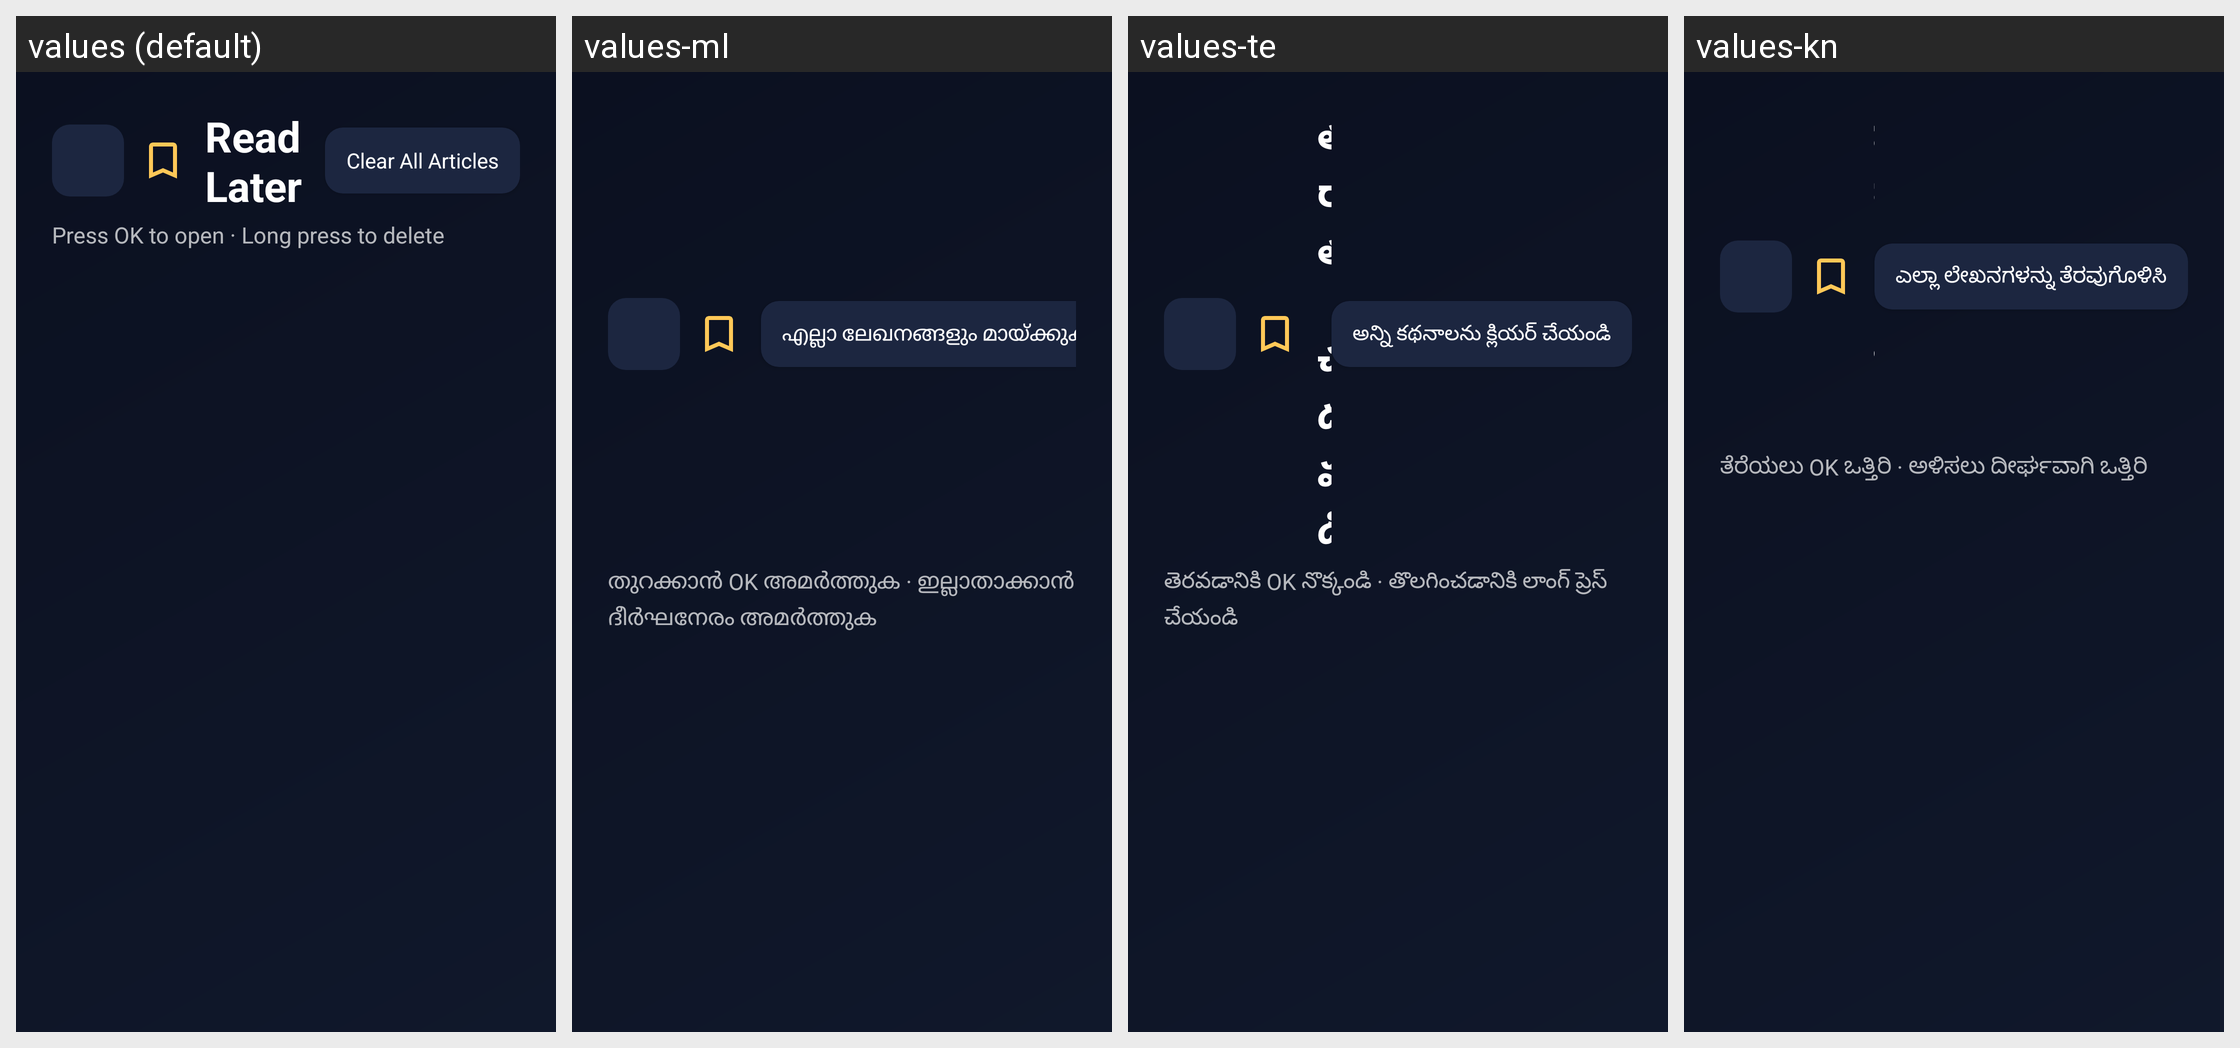

This grid shows one Android layout under several languages. Give, for every string resource on the screen, its name, the default text and each shown locale's text.
Android screen res/layout/activity_read_later.xml rendered under 4 locales, left to right: values (default), values-ml, values-te, values-kn. Device: Nexus 5 (rendered at 1080×1920; each locale shown at half size, 540×960, under a caption strip naming it); theme Theme.TVNavBrowser.
Other locales in the repository, not shown: values-af, values-am, values-ar, values-az, values-be, values-bg, values-bn, values-bs, values-ca, values-cs, values-da, values-de, values-el, values-es, values-et, values-eu, values-fa, values-fi, values-fil, values-fr, values-gl, values-gu, values-he, values-hi, values-hr, values-hu, values-hy, values-id, values-is, values-it, values-ja, values-ka, values-kk, values-km, values-ko, values-ky, values-lo, values-lt, values-lv, values-mk, values-mn, values-mr, values-ms, values-my, values-ne, values-nl, values-no, values-pa, values-pl, values-pt, values-ro, values-ru, values-si, values-sk, values-sl, values-sr, values-sv, values-sw, values-ta, values-th, values-tr, values-uk, values-ur, values-uz, values-vi, values-zh, values-zu.
Strings drawn on this screen, with the default value and each locale's value (text and hints the layout hard-codes, and strings that could not be matched under every locale, appear in the picture but are not listed):

read_later_clear_all
  values: Clear All Articles
  values-ml: എല്ലാ ലേഖനങ്ങളും മായ്ക്കുക
  values-te: అన్ని కథనాలను క్లియర్ చేయండి
  values-kn: ಎಲ್ಲಾ ಲೇಖನಗಳನ್ನು ತೆರವುಗೊಳಿಸಿ

list_hint_open
  values: Press OK to open · Long press to delete
  values-ml: തുറക്കാൻ OK അമർത്തുക · ഇല്ലാതാക്കാൻ ദീർഘനേരം അമർത്തുക
  values-te: తెరవడానికి OK నొక్కండి · తొలగించడానికి లాంగ్ ప్రెస్ చేయండి
  values-kn: ತೆರೆಯಲು OK ಒತ್ತಿರಿ · ಅಳಿಸಲು ದೀರ್ಘವಾಗಿ ಒತ್ತಿರಿ
